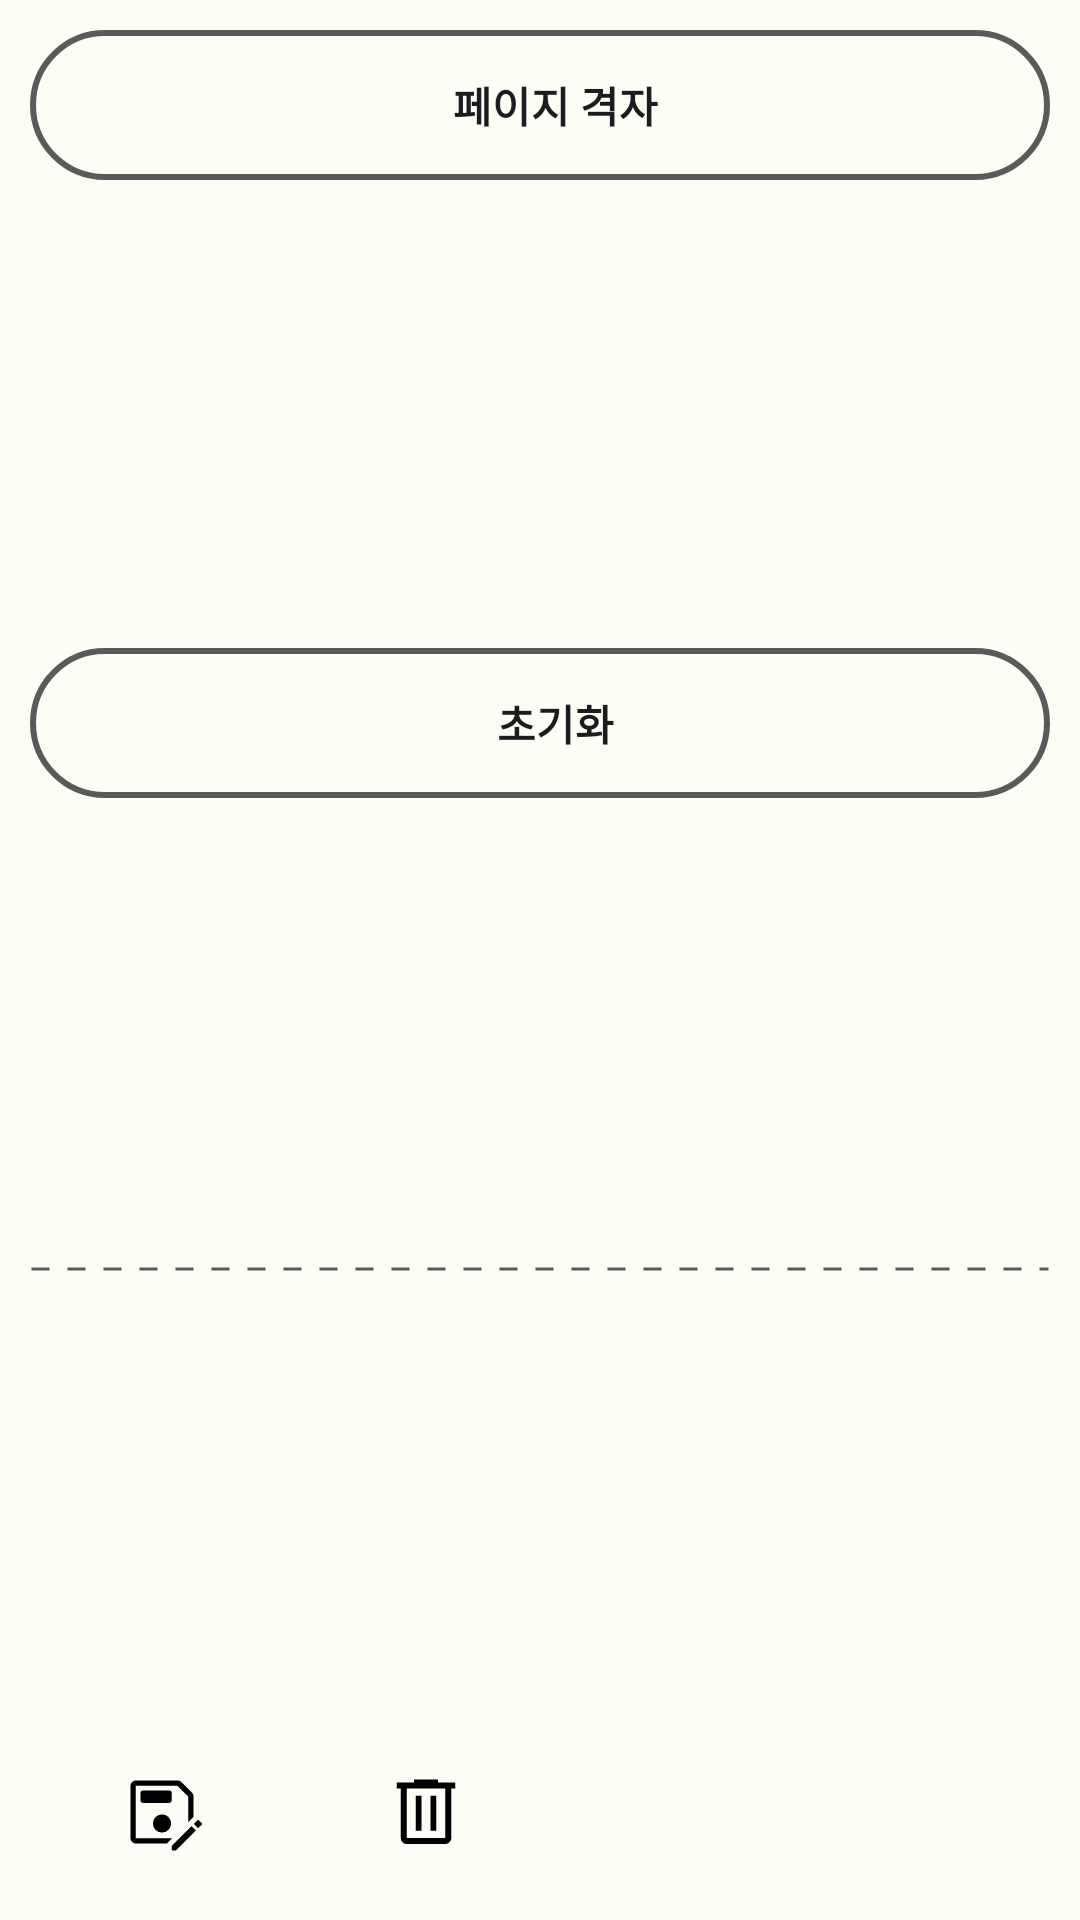

This screen was rendered from an Android layout file. Write that file and the resources it references.
<!-- AndroidManifest.xml: application theme AppTheme -->
<!-- res/layout/popup_draw.xml -->
<?xml version="1.0" encoding="utf-8"?>
<androidx.appcompat.widget.LinearLayoutCompat xmlns:android="http://schemas.android.com/apk/res/android"
    android:layout_width="200dp"
    android:layout_height="wrap_content"
    android:layout_weight="0.6"
    android:orientation="vertical"
    android:background="@drawable/round"
    android:layout_gravity="center_horizontal">
    <androidx.appcompat.widget.AppCompatButton
        android:id="@+id/pageButton"
        android:layout_width="match_parent"
        android:layout_height="50dp"
        android:paddingStart="20dp"
        android:background="@drawable/roundoutline"
        android:drawableStart="@drawable/grid"
        android:text="페이지 격자"
        android:textStyle="bold"/>

    <Space
        android:layout_width="wrap_content"
        android:layout_height="10dp"
        android:layout_weight="1"/>

    <androidx.appcompat.widget.AppCompatButton
        android:id="@+id/broomButton"
        android:layout_width="match_parent"
        android:layout_height="50dp"
        android:paddingStart="20dp"
        android:background="@drawable/roundoutline"
        android:drawableStart="@drawable/broom"
        android:text="초기화"
        android:textStyle="bold"/>

    <Space
        android:layout_width="wrap_content"
        android:layout_height="10dp"
        android:layout_weight="1"/>

    <ImageView
        android:src="@drawable/draw_dash_line"
        android:layout_width="match_parent"
        android:layout_height="2dp"
        />

    <Space
        android:layout_width="wrap_content"
        android:layout_height="10dp"
        android:layout_weight="1"/>

    <androidx.appcompat.widget.LinearLayoutCompat
        android:layout_width="match_parent"
        android:layout_height="wrap_content"
        android:orientation="horizontal">

        <androidx.appcompat.widget.AppCompatButton
            android:id="@+id/dosavebt"
            android:layout_width="wrap_content"
            android:layout_height="50dp"
            android:background="@drawable/round"
            android:drawableTop="@drawable/save_as"
            android:text=""/>

        <androidx.appcompat.widget.AppCompatButton
            android:id="@+id/dodeletebt"
            android:layout_width="wrap_content"
            android:layout_height="50dp"
            android:background="@drawable/round"
            android:drawableTop="@drawable/delete"
            android:clickable="false"
            android:text=""/>

    </androidx.appcompat.widget.LinearLayoutCompat>




</androidx.appcompat.widget.LinearLayoutCompat>
<!-- resources referenced by this layout -->
<resources>
  <!-- drawable delete (drawable) -->
  <vector xmlns:android="http://schemas.android.com/apk/res/android"
      android:width="28dp"
      android:height="28dp"
      android:viewportWidth="48"
      android:viewportHeight="48"
      android:tint="@color/material_sub3">
    <path
        android:fillColor="@android:color/white"
        android:pathData="M12.95,42.3Q11.55,42.3 10.55,41.3Q9.55,40.3 9.55,38.9V10.6H7.3V7.2H17.2V5.45H30.8V7.2H40.7V10.6H38.45V38.9Q38.45,40.25 37.45,41.275Q36.45,42.3 35.05,42.3ZM35.05,10.6H12.95V38.9Q12.95,38.9 12.95,38.9Q12.95,38.9 12.95,38.9H35.05Q35.05,38.9 35.05,38.9Q35.05,38.9 35.05,38.9ZM18.2,34.7H21.4V14.75H18.2ZM26.6,34.7H29.8V14.75H26.6ZM12.95,10.6V38.9Q12.95,38.9 12.95,38.9Q12.95,38.9 12.95,38.9Q12.95,38.9 12.95,38.9Q12.95,38.9 12.95,38.9Z"/>
  </vector>
  <!-- drawable draw_dash_line (drawable) -->
  <?xml version="1.0" encoding="utf-8"?>
  <shape xmlns:android="http://schemas.android.com/apk/res/android"
      android:shape="line">
  
      <stroke
          android:color="@color/gray"
          android:width="1dp"
          android:dashWidth="6dp"
          android:dashGap="6dp" />
  
  </shape>
  <!-- drawable round (drawable) -->
  <?xml version="1.0" encoding="utf-8"?>
  <shape xmlns:android="http://schemas.android.com/apk/res/android"
      android:shape="rectangle">
      <padding
          android:bottom="10dp"
          android:left="10dp"
          android:right="10dp"
          android:top="10dp"/>
      <corners
          android:bottomLeftRadius="80dp"
          android:bottomRightRadius="80dp"
          android:topLeftRadius="80dp"
          android:topRightRadius="80dp"/>
  </shape>
  <!-- drawable roundoutline (drawable) -->
  <?xml version="1.0" encoding="utf-8"?>
  <shape xmlns:android="http://schemas.android.com/apk/res/android"
      android:shape="rectangle">
      <padding
          android:bottom="10dp"
          android:left="10dp"
          android:right="10dp"
          android:top="10dp"/>
      <corners
          android:bottomLeftRadius="100dp"
          android:bottomRightRadius="100dp"
          android:topLeftRadius="100dp"
          android:topRightRadius="100dp"/>
      <stroke
          android:width="2dp"
          android:color="@color/gray" />
  </shape>
  <color name="material_sub3">#FF000000</color>
  <color name="gray">#5A5A5A</color>
  <color name="black">#FF000000</color>
  <color name="md_theme_light_primary">#3D691B</color>
  <color name="md_theme_light_onPrimary">#FFFFFF</color>
  <color name="md_theme_light_primaryContainer">#BDF292</color>
  <color name="md_theme_light_onPrimaryContainer">#0B2000</color>
  <color name="md_theme_light_secondary">#56624B</color>
  <color name="md_theme_light_onSecondary">#FFFFFF</color>
  <color name="md_theme_light_secondaryContainer">#DAE7C9</color>
  <color name="md_theme_light_onSecondaryContainer">#141E0C</color>
  <color name="md_theme_light_tertiary">#386665</color>
  <color name="md_theme_light_onTertiary">#FFFFFF</color>
  <color name="md_theme_light_tertiaryContainer">#BBECEA</color>
  <color name="md_theme_light_onTertiaryContainer">#002020</color>
  <color name="md_theme_light_error">#BA1A1A</color>
  <color name="md_theme_light_errorContainer">#FFDAD6</color>
  <color name="md_theme_light_onError">#FFFFFF</color>
  <color name="md_theme_light_onErrorContainer">#410002</color>
  <color name="md_theme_light_background">#FDFDF5</color>
  <color name="md_theme_light_onBackground">#1A1C18</color>
  <color name="md_theme_light_surface">#FDFDF5</color>
  <color name="md_theme_light_onSurface">#1A1C18</color>
  <color name="md_theme_light_surfaceVariant">#E0E4D6</color>
  <color name="md_theme_light_onSurfaceVariant">#44483E</color>
  <color name="md_theme_light_outline">#74796D</color>
  <color name="md_theme_light_inverseOnSurface">#F1F1EA</color>
  <color name="md_theme_light_inverseSurface">#2F312C</color>
  <color name="md_theme_light_inversePrimary">#A1D579</color>
</resources>
